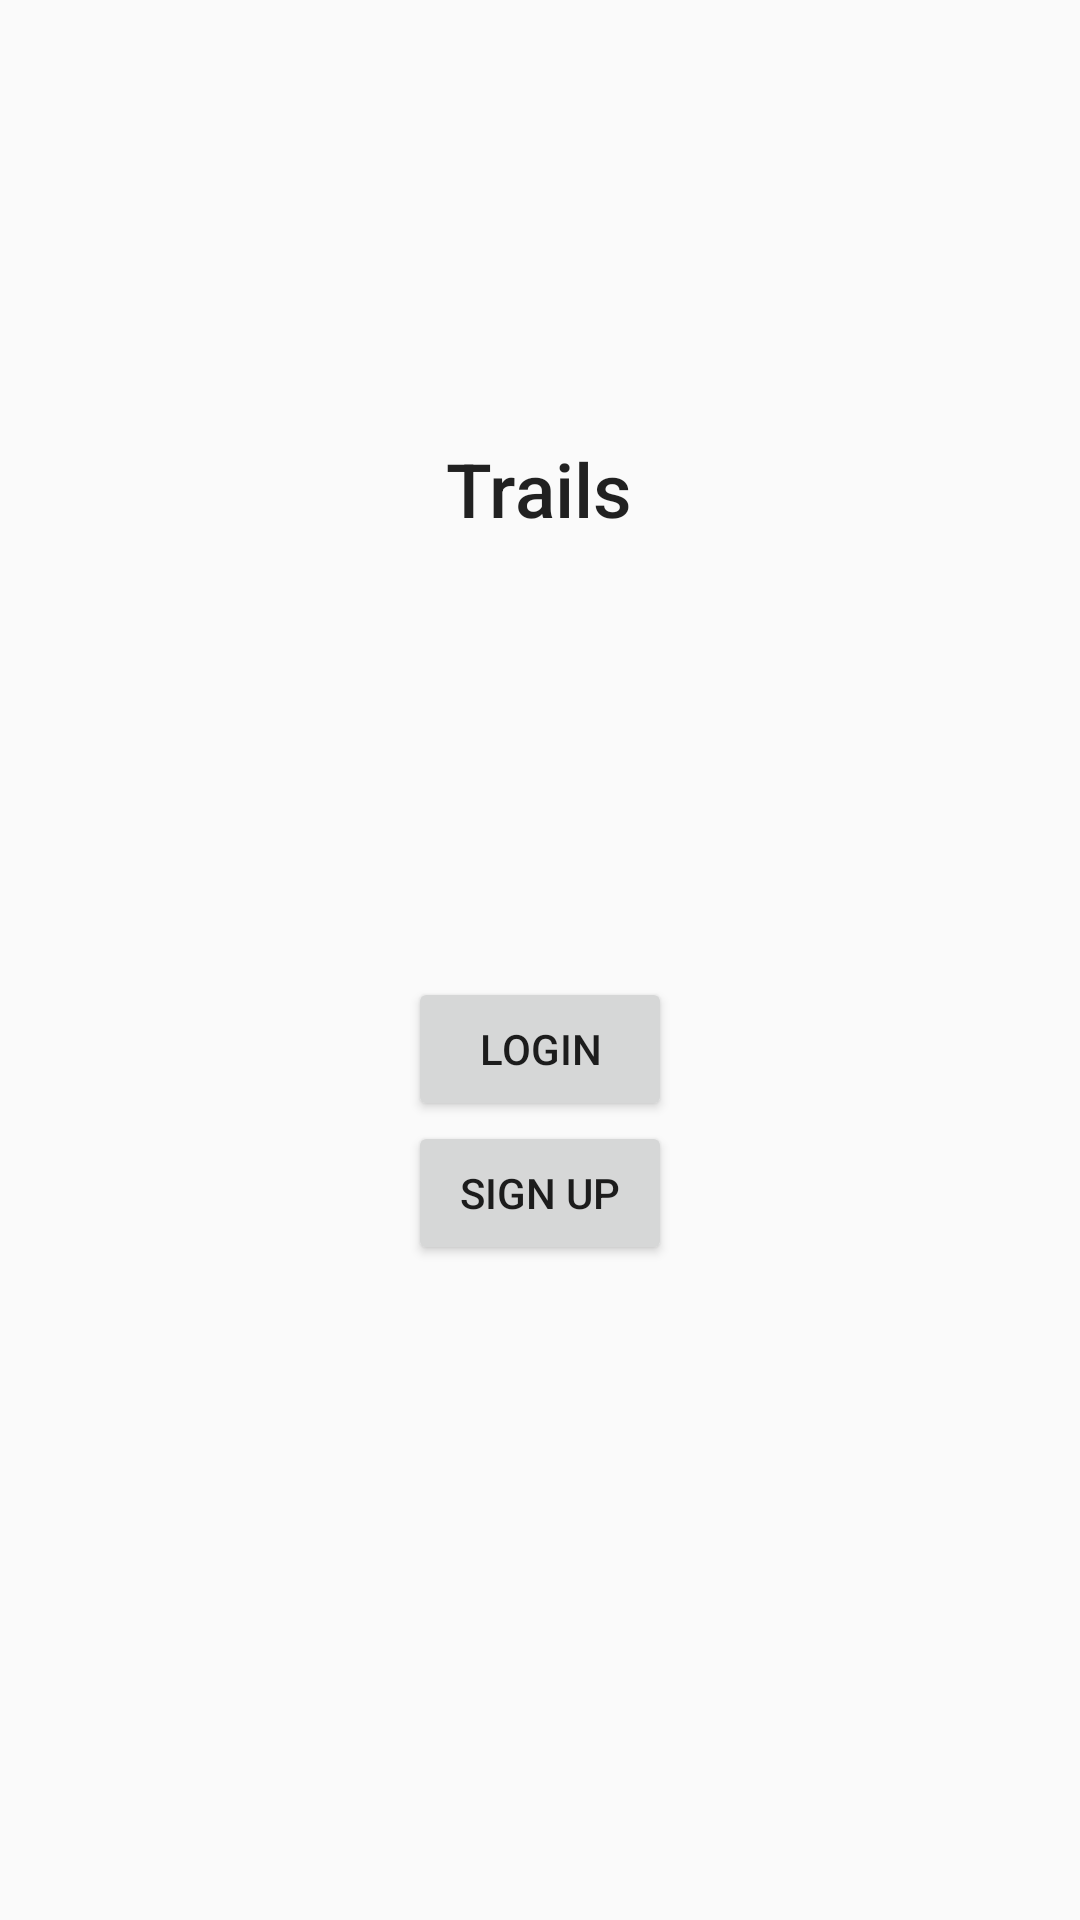

Here is an Android app screen rendered from its layout file. Give the layout XML and the strings, colors and styles it references.
<!-- AndroidManifest.xml: application theme Theme.AppCompat.Light.NoActionBar -->
<!-- res/layout/activity_main.xml -->
<?xml version="1.0" encoding="utf-8"?>
<RelativeLayout
    xmlns:android="http://schemas.android.com/apk/res/android"
    xmlns:tools="http://schemas.android.com/tools"
    android:layout_width="match_parent"
    android:layout_height="match_parent"
    android:paddingLeft="@dimen/activity_horizontal_margin"
    android:paddingRight="@dimen/activity_horizontal_margin"
    android:paddingTop="@dimen/activity_vertical_margin"
    android:paddingBottom="@dimen/activity_vertical_margin"
    tools:context="com.brydenfogelman.startupweekend.MainActivity">

    <TextView
        android:layout_width="wrap_content"
        android:layout_height="wrap_content"
        android:textAppearance="?android:attr/textAppearanceLarge"
        android:text="Trails"
        android:id="@+id/textView"
        android:layout_alignParentTop="true"
        android:layout_centerHorizontal="true"
        android:layout_marginTop="146dp"
        android:typeface="sans"
        android:textSize="75px"
        android:fontFamily="sans-serif-medium"
        />

    <Button
        android:layout_width="wrap_content"
        android:layout_height="wrap_content"
        android:text="Login"
        android:id="@+id/button"
        android:layout_below="@+id/textView"
        android:layout_centerHorizontal="true"
        android:layout_marginTop="146dp"
        android:onClick="onClickLogin" />

    <Button
        android:layout_width="wrap_content"
        android:layout_height="wrap_content"
        android:text="Sign Up"
        android:id="@+id/button2"
        android:layout_below="@+id/button"
        android:layout_alignLeft="@+id/button"
        android:layout_alignStart="@+id/button" />


</RelativeLayout>
<!-- resources referenced by this layout -->
<resources>

</resources>
